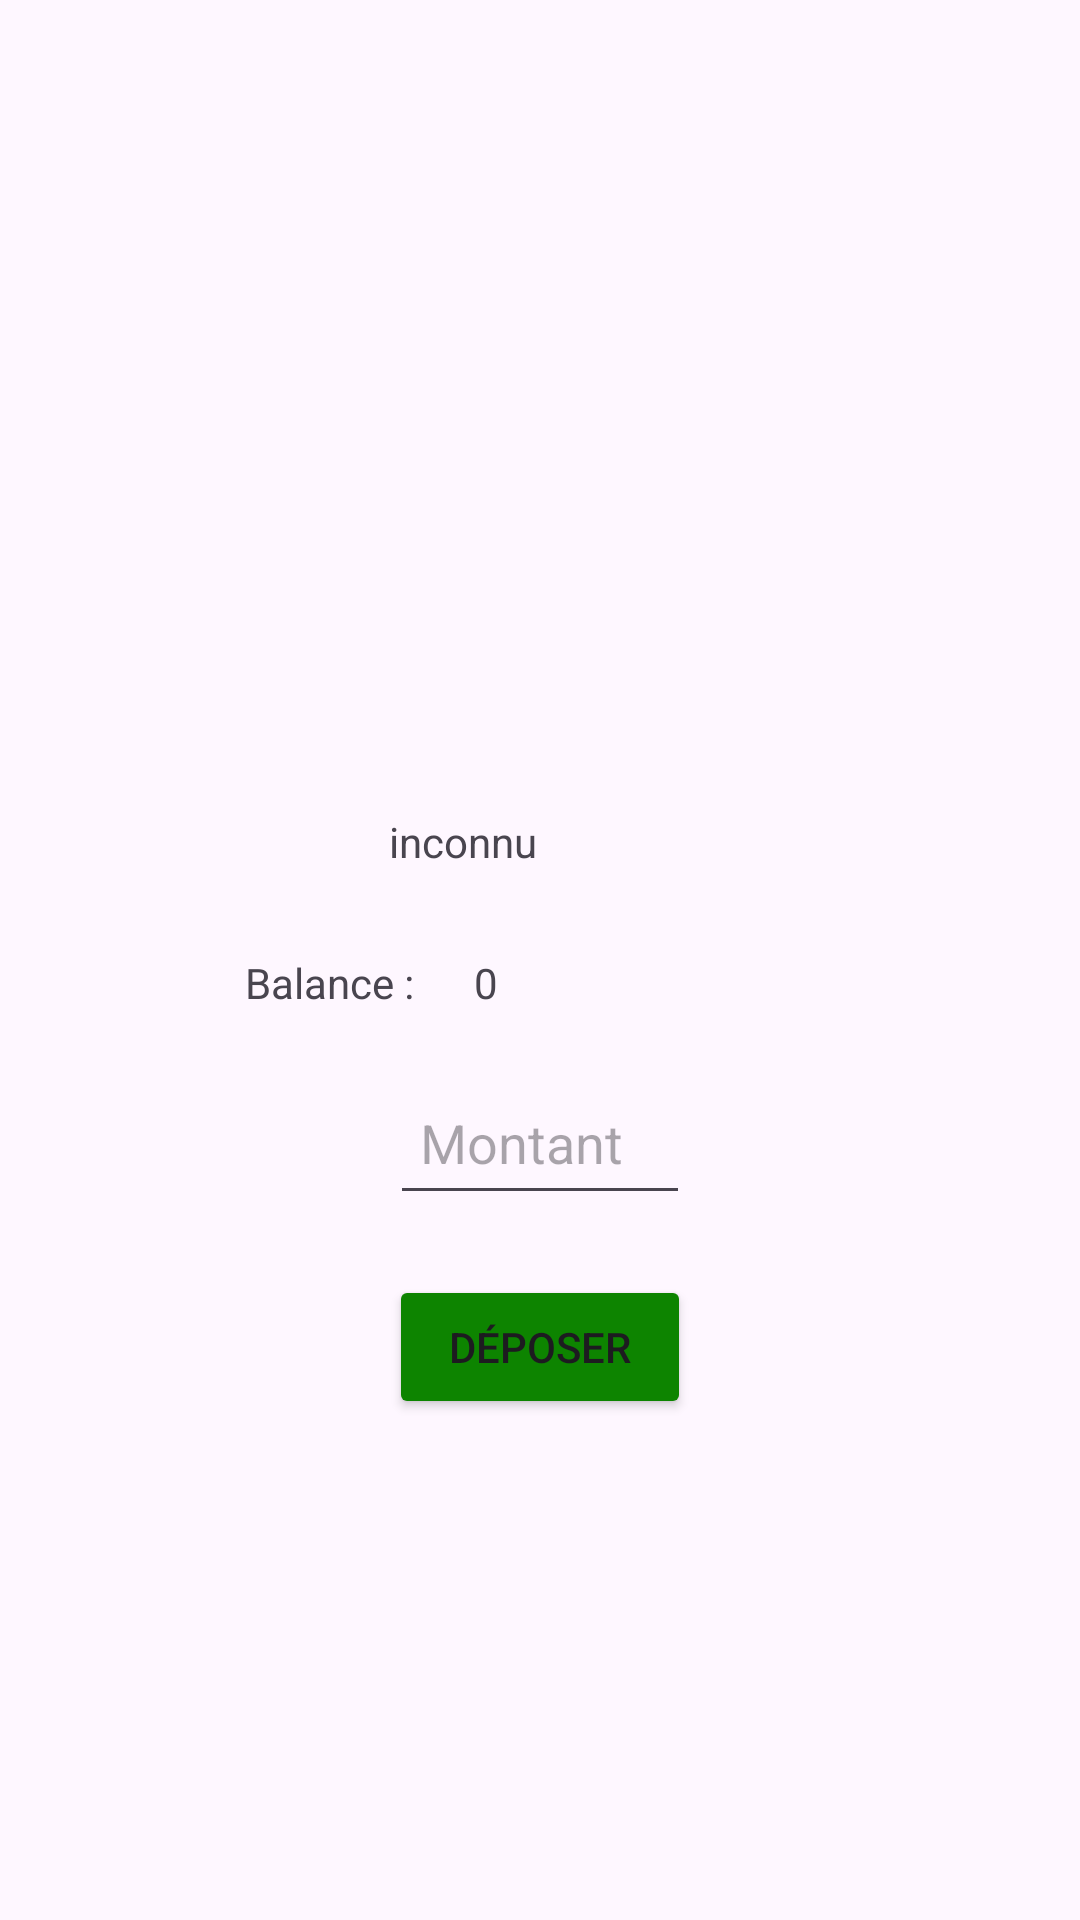

This screen was rendered from an Android layout file. Write that file and the resources it references.
<!-- AndroidManifest.xml: application theme Theme._14D_TP1 -->
<!-- res/layout/activity_guichet_de_banque.xml -->
<?xml version="1.0" encoding="utf-8"?>
<androidx.constraintlayout.widget.ConstraintLayout xmlns:android="http://schemas.android.com/apk/res/android"
    xmlns:app="http://schemas.android.com/apk/res-auto"
    xmlns:tools="http://schemas.android.com/tools"
    android:id="@+id/main"
    android:layout_width="match_parent"
    android:layout_height="match_parent"
    tools:context=".GuichetDeBanqueActivity">

    <TextView
        android:id="@+id/user"
        android:layout_width="wrap_content"
        android:layout_height="wrap_content"
        android:layout_marginTop="271dp"
        android:layout_marginEnd="181dp"
        android:text="@string/user"
        app:layout_constraintEnd_toEndOf="parent"
        app:layout_constraintTop_toTopOf="parent" />

    <TextView
        android:text="@string/balance"
        android:layout_width="wrap_content"
        android:layout_height="wrap_content"
        android:layout_marginTop="28dp"
        android:layout_marginEnd="20dp"
        app:layout_constraintEnd_toStartOf="@+id/balance"
        app:layout_constraintTop_toBottomOf="@+id/user" />

    <TextView
        android:id="@+id/balance"
        android:layout_width="wrap_content"
        android:layout_height="wrap_content"

        android:layout_marginTop="28dp"
        android:layout_marginEnd="194dp"
        android:text="@string/huh"
        app:layout_constraintEnd_toEndOf="parent"
        app:layout_constraintTop_toBottomOf="@+id/user" />

    <EditText
        android:id="@+id/montant"
        android:layout_width="100dp"
        android:layout_height="wrap_content"
        android:layout_marginTop="20dp"
        android:autofillHints=""
        android:ems="10"
        android:hint="@string/montant"
        android:inputType="number"
        android:minHeight="48dp"
        android:padding="10dp"
        app:layout_constraintEnd_toEndOf="parent"
        app:layout_constraintStart_toStartOf="parent"
        app:layout_constraintTop_toBottomOf="@+id/balance" />

    <Button
        android:id="@+id/bt_deposer"
        android:layout_width="wrap_content"
        android:layout_height="wrap_content"
        android:layout_marginTop="20dp"
        android:backgroundTint="@color/dark_green"
        android:text="@string/d_poser"
        android:paddingHorizontal="20dp"
        app:layout_constraintEnd_toEndOf="parent"
        app:layout_constraintStart_toStartOf="parent"
        app:layout_constraintTop_toBottomOf="@+id/montant" />

</androidx.constraintlayout.widget.ConstraintLayout>
<!-- resources referenced by this layout -->
<resources>
  <color name="dark_green">#0D8400</color>
  <string name="balance">Balance :</string>
  <string name="d_poser">Déposer</string>
  <string name="huh">0</string>
  <string name="montant">Montant</string>
  <string name="user">inconnu</string>
  <style name="Theme._14D_TP1" parent="Base.Theme._14D_TP1" />
  <style name="Base.Theme._14D_TP1" parent="Theme.Material3.DayNight">
          
          
      </style>
</resources>
